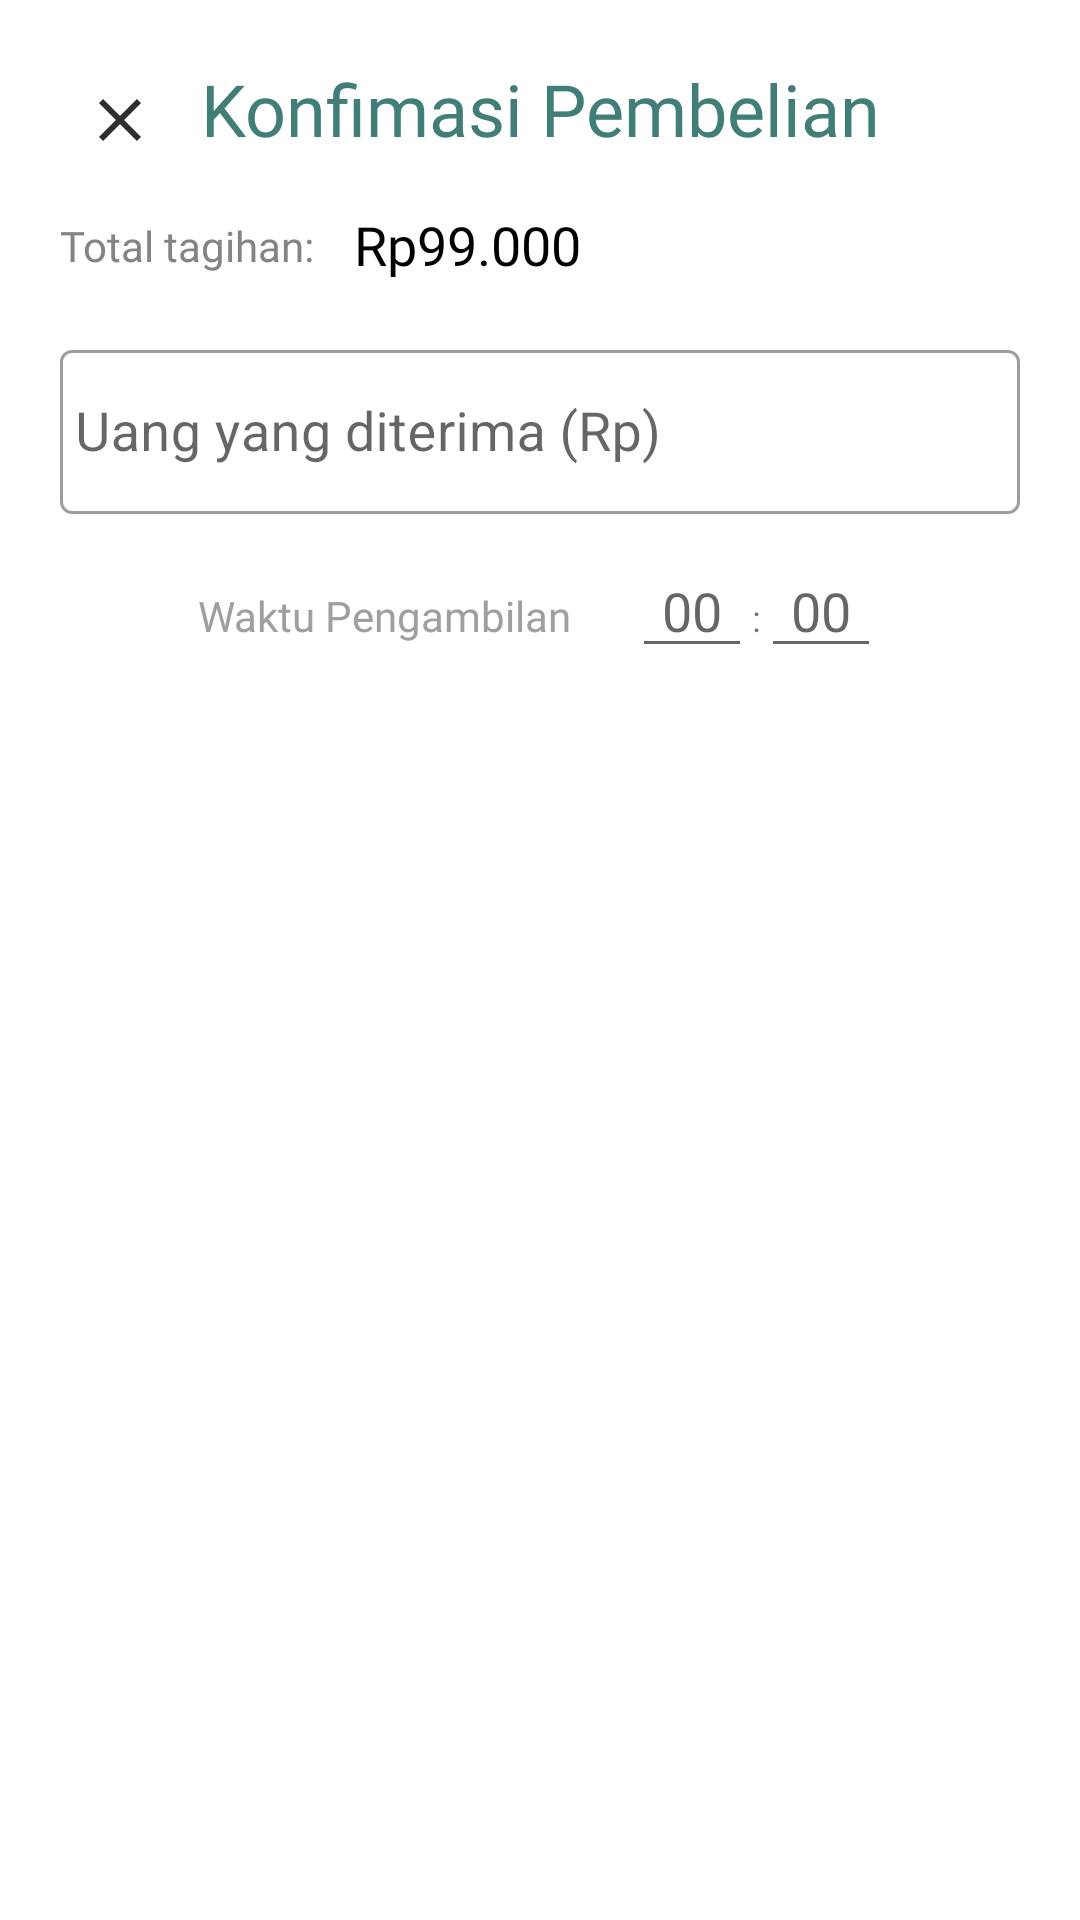

Layout XML and referenced resources for this Android screen:
<!-- AndroidManifest.xml: application theme Theme.Point_of_Sales_App_v2 -->
<!-- res/layout/fragment_konfirmasi_pembelian_dialog.xml -->
<?xml version="1.0" encoding="utf-8"?>
<RelativeLayout xmlns:android="http://schemas.android.com/apk/res/android"
    android:layout_width="match_parent"
    android:layout_height="match_parent"
    android:padding="20dp">

    <ImageView
        android:id="@+id/cancelButton"
        android:layout_width="wrap_content"
        android:layout_height="wrap_content"
        android:clickable="true"
        android:foreground="@drawable/selectable_view"
        android:padding="8dp"
        android:src="@drawable/ic_baseline_close_24"/>


    <TextView
        android:id="@+id/judul"
        android:layout_width="match_parent"
        android:layout_height="wrap_content"
        android:clickable="false"
        android:fontFamily="@font/montserrat_bold"
        android:gravity="center"
        android:text="Konfimasi Pembelian"
        android:textColor="@color/purple_500"
        android:textSize="24sp" />

    <TextView
        android:id="@+id/totalTagihan"
        android:layout_width="wrap_content"
        android:layout_height="wrap_content"
        android:layout_below="@id/judul"
        android:layout_marginTop="20dp"
        android:fontFamily="@font/poppins_bold"
        android:text="Total tagihan: "
        android:textColor="@color/border"
        android:textSize="14sp" />

    <TextView
        android:id="@+id/nominalTagihan"
        android:layout_width="wrap_content"
        android:layout_height="wrap_content"
        android:layout_below="@id/judul"
        android:layout_marginLeft="10sp"
        android:layout_marginTop="17dp"
        android:layout_toRightOf="@id/totalTagihan"
        android:fontFamily="@font/poppins_bold"
        android:text="Rp99.000"
        android:textColor="@color/black"
        android:textSize="18sp" />


    <com.google.android.material.textfield.TextInputLayout
        android:id="@+id/uangYangDiterimaTextInputLayout"
        style="@style/Widget.MaterialComponents.TextInputLayout.OutlinedBox"
        android:layout_height="60dp"
        android:layout_width="400dp"
        android:layout_below="@id/totalTagihan"
        android:layout_marginTop="20dp">

        <com.google.android.material.textfield.TextInputEditText
            android:id="@+id/uangYangDiterima"
            android:layout_width="match_parent"
            android:layout_height="match_parent"
            android:hint="Uang yang diterima (Rp)"
            android:padding="5dp"
            android:textColorHint="#80D5D5D5"
            android:textSize="18sp" />

    </com.google.android.material.textfield.TextInputLayout>


    <TextView
        android:id="@+id/totalTextView"
        android:layout_width="match_parent"
        android:layout_height="wrap_content"
        android:layout_below="@+id/uangYangDiterimaTextInputLayout"
        android:layout_marginTop="5dp"
        android:gravity="center"
        android:text="(total)"

        android:visibility="gone" />
    <RelativeLayout
        android:id="@+id/pesan"
        android:layout_width="match_parent"
        android:layout_height="wrap_content"
        android:layout_below="@+id/totalTextView">

        <RelativeLayout
            android:layout_width="wrap_content"
            android:layout_height="wrap_content"
            android:layout_centerHorizontal="true">

            <TextView
                android:id="@+id/waktuPengambilanTextView"
                android:layout_width="wrap_content"
                android:layout_height="wrap_content"
                android:text="Waktu Pengambilan"
                android:layout_alignBaseline="@+id/diambilKapanJam"
                android:textSize="14sp"
                android:textColor="#9F9F9F"
                android:fontFamily="@font/poppins_regular"
                android:layout_marginStart="0dp"
                android:layout_marginRight="10dp"/>


            <EditText
                android:id="@+id/diambilKapanJam"
                android:layout_width="40dp"
                android:layout_height="wrap_content"
                android:layout_marginLeft="10dp"
                android:layout_marginTop="10dp"
                android:layout_toEndOf="@id/waktuPengambilanTextView"
                android:gravity="center"
                android:hint="00"
                android:inputType="numberPassword" />
            <TextView
                android:id="@+id/pemisah"
                android:layout_width="wrap_content"
                android:layout_height="wrap_content"
                android:layout_alignBaseline="@+id/diambilKapanJam"
                android:text=":"
                android:textSize="12sp"
                android:fontFamily="@font/montserrat_bold"

                android:layout_toEndOf="@id/diambilKapanJam"/>

            <EditText
                android:id="@+id/diambilKapanMenit"
                android:layout_width="40dp"
                android:layout_height="wrap_content"
                android:layout_marginTop="10dp"
                android:layout_toEndOf="@+id/pemisah"
                android:gravity="center"
                android:hint="00"
                android:inputType="numberPassword" />




        </RelativeLayout>




    </RelativeLayout>


    <Button
        android:visibility="gone"
        android:layout_width="85dp"
        android:layout_height="46dp"
        android:layout_below="@+id/pesan"
        android:layout_marginTop="10dp"
        android:layout_marginEnd="20dp"
        android:layout_toStartOf="@+id/okButton"
        android:backgroundTint="#80D84315"
        android:gravity="center"
        android:text="Cancel"
        android:textSize="12sp" />

    <Button
        android:id="@+id/okButton"
        android:layout_width="85dp"
        android:layout_height="46dp"
        android:layout_below="@+id/totalTagihan"
        android:layout_alignParentEnd="true"
        android:layout_marginLeft="25dp"
        android:layout_marginTop="30dp"
        android:layout_toRightOf="@id/uangYangDiterimaTextInputLayout"
        android:backgroundTint="#8000695C"
        android:gravity="center"
        android:text="Ok"
        android:textSize="12sp" />




</RelativeLayout>
<!-- resources referenced by this layout -->
<resources>
  <color name="black">#FF000000</color>
  <color name="border">#868383</color>
  <color name="purple_500">#417E77</color>
  <!-- drawable ic_baseline_close_24 (drawable) -->
  <vector android:height="24dp" android:tint="#2F2F2B"
      android:viewportHeight="24" android:viewportWidth="24"
      android:width="24dp" xmlns:android="http://schemas.android.com/apk/res/android">
      <path android:fillColor="@android:color/white" android:pathData="M19,6.41L17.59,5 12,10.59 6.41,5 5,6.41 10.59,12 5,17.59 6.41,19 12,13.41 17.59,19 19,17.59 13.41,12z"/>
  </vector>
  <!-- drawable selectable_view (drawable) -->
  <?xml version="1.0" encoding="utf-8"?>
  <ripple xmlns:android="http://schemas.android.com/apk/res/android"
      android:color="#9A9E9F">
  
  
      <item
          android:id="@android:id/mask"
          android:gravity="center">
          <shape>
              <solid android:color="#00C5C5C5"/>
              <stroke android:width="0.5dp" android:color="#B1BCBE" />
              <corners android:radius="12dp"/>
              <padding android:left="0dp" android:top="0dp" android:right="0dp" android:bottom="0dp" />
              <solid android:color="#9A9E9F"/>
          </shape>
      </item>
  </ripple>
  <style name="Theme.Point_of_Sales_App_v2" parent="Theme.MaterialComponents.DayNight.NoActionBar">
          
          <item name="colorPrimary">@color/purple_500</item>
          <item name="colorPrimaryVariant">@color/purple_700</item>
          <item name="colorOnPrimary">@color/white</item>
          
          <item name="colorSecondary">@color/teal_200</item>
          <item name="colorSecondaryVariant">@color/teal_700</item>
          <item name="colorOnSecondary">@color/black</item>
          
          <item name="android:statusBarColor" tools:targetApi="l">?attr/colorPrimaryVariant</item>
          
      </style>
  <color name="purple_700">#417E77</color>
  <color name="white">#FFFFFFFF</color>
  <color name="teal_200">#CC028172</color>
  <color name="teal_700">#FF018786</color>
</resources>
